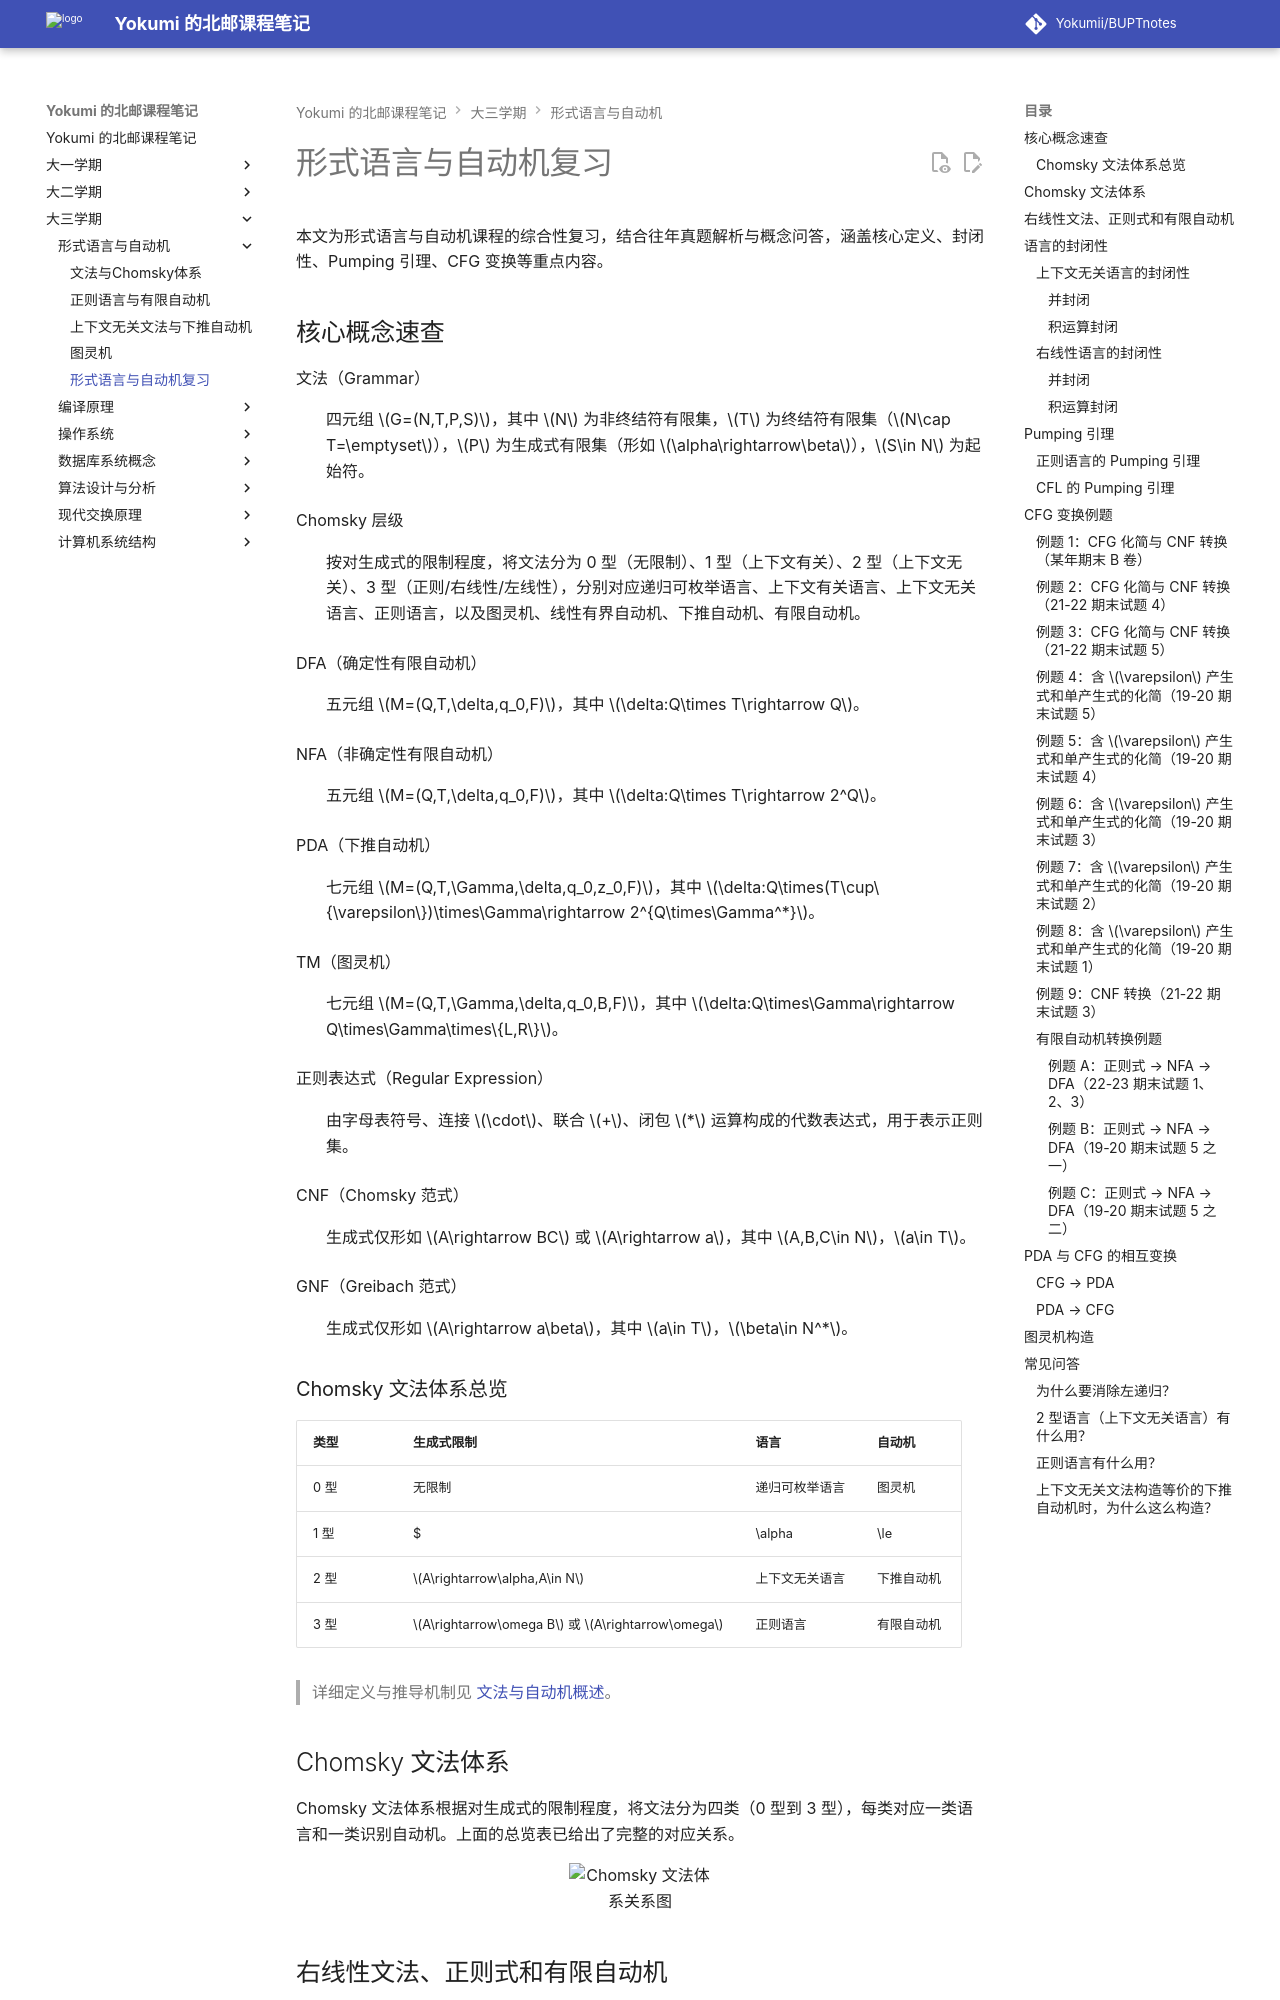

repository: Yokumii/BUPTnotes · page: study/computer-science/formal-languages-and-automata/fla-review/index.html · generator: mkdocs

---
description: 汇总文法体系、正则语言、有限自动机、CFG、PDA 与图灵机，并整理泵浦引理和典型转换题。
---

# 形式语言与自动机复习

本文为形式语言与自动机课程的综合性复习，结合往年真题解析与概念问答，涵盖核心定义、封闭性、Pumping 引理、CFG 变换等重点内容。

## 核心概念速查

文法（Grammar）
: 四元组 $G=(N,T,P,S)$，其中 $N$ 为非终结符有限集，$T$ 为终结符有限集（$N\cap T=\emptyset$），$P$ 为生成式有限集（形如 $\alpha\rightarrow\beta$），$S\in N$ 为起始符。

Chomsky 层级
: 按对生成式的限制程度，将文法分为 0 型（无限制）、1 型（上下文有关）、2 型（上下文无关）、3 型（正则/右线性/左线性），分别对应递归可枚举语言、上下文有关语言、上下文无关语言、正则语言，以及图灵机、线性有界自动机、下推自动机、有限自动机。

DFA（确定性有限自动机）
: 五元组 $M=(Q,T,\delta,q_0,F)$，其中 $\delta:Q\times T\rightarrow Q$。

NFA（非确定性有限自动机）
: 五元组 $M=(Q,T,\delta,q_0,F)$，其中 $\delta:Q\times T\rightarrow 2^Q$。

PDA（下推自动机）
: 七元组 $M=(Q,T,\Gamma,\delta,q_0,z_0,F)$，其中 $\delta:Q\times(T\cup\{\varepsilon\})\times\Gamma\rightarrow 2^{Q\times\Gamma^*}$。

TM（图灵机）
: 七元组 $M=(Q,T,\Gamma,\delta,q_0,B,F)$，其中 $\delta:Q\times\Gamma\rightarrow Q\times\Gamma\times\{L,R\}$。

正则表达式（Regular Expression）
: 由字母表符号、连接 $\cdot$、联合 $+$、闭包 $*$ 运算构成的代数表达式，用于表示正则集。

CNF（Chomsky 范式）
: 生成式仅形如 $A\rightarrow BC$ 或 $A\rightarrow a$，其中 $A,B,C\in N$，$a\in T$。

GNF（Greibach 范式）
: 生成式仅形如 $A\rightarrow a\beta$，其中 $a\in T$，$\beta\in N^*$。

### Chomsky 文法体系总览

| 类型 | 生成式限制 | 语言 | 自动机 |
|------|-----------|------|--------|
| 0 型 | 无限制 | 递归可枚举语言 | 图灵机 |
| 1 型 | $|\alpha|\le|\beta|$ | 上下文有关语言 | 线性有界自动机 |
| 2 型 | $A\rightarrow\alpha,A\in N$ | 上下文无关语言 | 下推自动机 |
| 3 型 | $A\rightarrow\omega B$ 或 $A\rightarrow\omega$ | 正则语言 | 有限自动机 |

> 详细定义与推导机制见 [文法与自动机概述](fla-overview.md)。

## Chomsky 文法体系

Chomsky 文法体系根据对生成式的限制程度，将文法分为四类（0 型到 3 型），每类对应一类语言和一类识别自动机。上面的总览表已给出了完整的对应关系。

<figure markdown="span">
  ![Chomsky 文法体系关系图](https://webp-pic.yokumi.cn/2026/01/20260101165112550.png){ loading=lazy width="70%" }
</figure>

## 右线性文法、正则式和有限自动机

右线性文法（正则文法）、正则式和有限自动机三者在描述能力上等价，可以相互转换：

<figure markdown="span">
  ![右线性文法、正则式与有限自动机的关系](https://webp-pic.yokumi.cn/2026/01/20260101165115498.png){ loading=lazy width="70%" }
</figure>

## 语言的封闭性

### 上下文无关语言的封闭性

对并、积（连接）、闭包、置换封闭，对交和补**不封闭**。
